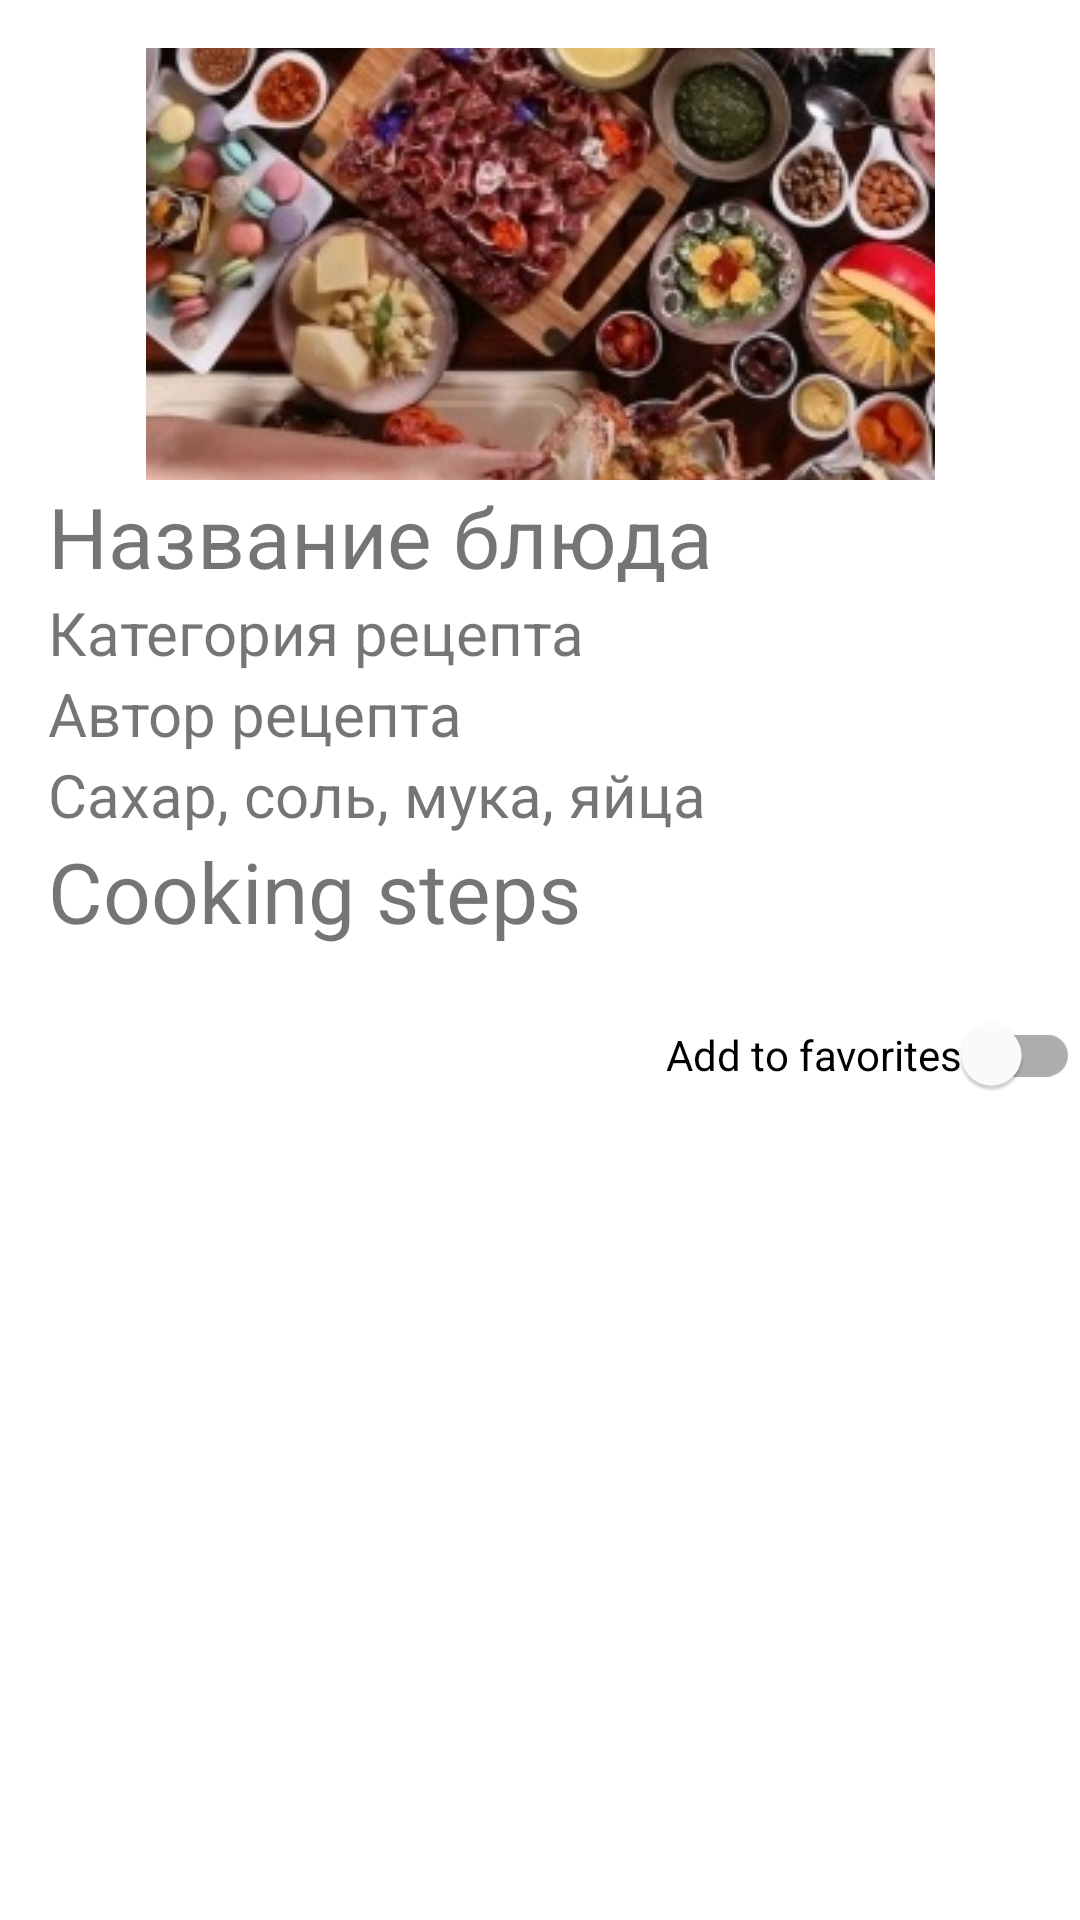

Write the Android layout XML for this screen, with the resource values it uses.
<!-- AndroidManifest.xml: application theme Theme.Cookbook -->
<!-- res/layout/fragment_recipe.xml -->
<?xml version="1.0" encoding="utf-8"?>
<androidx.constraintlayout.widget.ConstraintLayout xmlns:android="http://schemas.android.com/apk/res/android"
    android:layout_width="match_parent"
    android:layout_height="match_parent">

    <include
        android:id="@+id/recipeLayout"
        layout="@layout/recipe_full"/>

</androidx.constraintlayout.widget.ConstraintLayout>
<!-- res/layout/recipe_full.xml (included above) -->
<?xml version="1.0" encoding="utf-8"?>
<ScrollView xmlns:android="http://schemas.android.com/apk/res/android"
    xmlns:tools="http://schemas.android.com/tools"
    android:layout_width="match_parent"
    android:layout_height="wrap_content"
    xmlns:app="http://schemas.android.com/apk/res-auto">

<androidx.constraintlayout.widget.ConstraintLayout
    android:layout_width="match_parent"
    android:layout_height="wrap_content"

    >

    <ImageView
        android:id="@+id/mainPhoto"
        android:layout_width="wrap_content"
        android:layout_height="144dp"
        android:contentDescription="@string/recipeFoto"
        android:src="@drawable/food_fo_start"
        app:layout_constraintStart_toStartOf="parent"
        app:layout_constraintEnd_toEndOf="parent"
        app:layout_constraintTop_toTopOf="parent"
        android:layout_marginTop="@dimen/fab_margin"
        android:scaleType="centerCrop"/>

    <androidx.appcompat.widget.AppCompatImageButton
        android:id="@+id/options"
        android:layout_width="wrap_content"
        android:layout_height="wrap_content"
        app:layout_constraintEnd_toEndOf="parent"
        android:layout_marginEnd="@dimen/fab_margin"
        app:layout_constraintTop_toTopOf="@id/textViewRecipeName"
        app:layout_constraintBottom_toBottomOf="@id/textViewRecipeName"
        android:src="@drawable/ic_options_24dp"
        android:background="@android:color/transparent"/>

    <androidx.appcompat.widget.AppCompatTextView
        android:id="@+id/textViewRecipeName"
        android:layout_width="0dp"
        android:layout_height="wrap_content"
        android:layout_marginStart="@dimen/fab_margin"
        android:layout_marginEnd="@dimen/fab_margin"
        android:textSize="28dp"
        app:layout_constraintTop_toBottomOf="@id/mainPhoto"
        app:layout_constraintStart_toStartOf="parent"
        app:layout_constraintEnd_toStartOf="@id/options"
        tools:text="Название блюда"
        />
    <androidx.appcompat.widget.AppCompatTextView
        android:id="@+id/textViewCategory"
        android:layout_width="wrap_content"
        android:layout_height="wrap_content"
        android:layout_marginStart="@dimen/fab_margin"
        android:layout_marginEnd="@dimen/fab_margin"
        android:textSize="20dp"
        app:layout_constraintStart_toStartOf="parent"
        app:layout_constraintTop_toBottomOf="@id/textViewRecipeName"
        tools:text="Категория рецепта" />

    <androidx.appcompat.widget.AppCompatTextView
        android:id="@+id/textViewAuthor"
        android:layout_width="wrap_content"
        android:layout_height="wrap_content"
        android:layout_marginStart="@dimen/fab_margin"
        android:layout_marginEnd="@dimen/fab_margin"
        android:textSize="20dp"
        app:layout_constraintStart_toStartOf="parent"
        app:layout_constraintTop_toBottomOf="@id/textViewCategory"
        tools:text="Автор рецепта" />


    <androidx.appcompat.widget.AppCompatTextView
        android:id="@+id/textViewIngredients"
        android:layout_width="match_parent"
        android:layout_height="wrap_content"
        android:layout_marginStart="@dimen/fab_margin"
        android:layout_marginEnd="@dimen/fab_margin"
        android:textSize="20dp"
        app:layout_constraintStart_toStartOf="parent"
        app:layout_constraintTop_toBottomOf="@id/textViewAuthor"
        tools:text="Сахар, соль, мука, яйца" />

    <androidx.appcompat.widget.AppCompatTextView
        android:id="@+id/textViewSteps"
        android:layout_width="0dp"
        android:layout_height="wrap_content"
        android:layout_marginStart="@dimen/fab_margin"
        android:layout_marginEnd="@dimen/fab_margin"
        android:textSize="28dp"
        android:text="@string/cooking_steps"
        app:layout_constraintTop_toBottomOf="@id/textViewIngredients"
        app:layout_constraintStart_toStartOf="parent"
        />

    <androidx.recyclerview.widget.RecyclerView
        android:id="@+id/stepsRecyclerView"
        android:layout_width="match_parent"
        android:layout_height="0dp"
        android:layout_marginTop="12dp"
        app:layoutManager="androidx.recyclerview.widget.LinearLayoutManager"
        app:layout_constraintStart_toStartOf="parent"
        app:layout_constraintTop_toBottomOf="@+id/textViewSteps"
        tools:listitem="@layout/step_list_show" />

    <com.google.android.material.switchmaterial.SwitchMaterial
        android:id="@+id/like"
        android:layout_width="wrap_content"
        android:layout_height="wrap_content"
        android:checkable="true"
        android:text="@string/label_1"
        app:layout_constraintEnd_toEndOf="parent"
        app:layout_constraintTop_toBottomOf="@+id/stepsRecyclerView" />

</androidx.constraintlayout.widget.ConstraintLayout>
</ScrollView>
<!-- res/layout/step_list_show.xml (included above) -->
<?xml version="1.0" encoding="utf-8"?>
    <com.google.android.material.card.MaterialCardView xmlns:android="http://schemas.android.com/apk/res/android"
    xmlns:tools="http://schemas.android.com/tools"
        android:layout_width="match_parent"
        android:layout_height="wrap_content"
        xmlns:app="http://schemas.android.com/apk/res-auto" >

    <androidx.constraintlayout.widget.ConstraintLayout
        android:layout_width="match_parent"
        android:layout_height="match_parent">

        <TextView
            android:id="@+id/stepNumber"
            android:layout_width="28dp"
            android:layout_height="28dp"
            android:layout_marginStart="@dimen/fab_margin"
            android:layout_marginTop="@dimen/fab_margin"
            android:background="@drawable/ic_circle_24dp"
            android:contentDescription="@string/photo_of_step"
            android:gravity="center"
            android:text="1"
            app:layout_constraintStart_toStartOf="parent"
            app:layout_constraintTop_toTopOf="parent"
            app:layout_constraintBottom_toBottomOf="parent"/>


        <TextView
            android:id="@+id/newStepAdded"
            android:layout_width="0dp"
            android:layout_height="wrap_content"
            android:layout_marginStart="@dimen/fab_margin"
            android:layout_marginTop="@dimen/fab_margin"
            android:layout_marginEnd="@dimen/fab_margin"
            app:layout_constraintEnd_toEndOf="parent"
            app:layout_constraintHorizontal_bias="0.0"
            app:layout_constraintStart_toEndOf="@id/stepNumber"
            app:layout_constraintTop_toTopOf="parent"
            app:layout_constraintBottom_toBottomOf="parent"/>

    </androidx.constraintlayout.widget.ConstraintLayout>
</com.google.android.material.card.MaterialCardView>
<!-- resources referenced by this layout -->
<resources>
  <dimen name="fab_margin">16dp</dimen>
  <!-- drawable food_fo_start: jpg bitmap (drawable, 98520 bytes) -->
  <!-- drawable ic_circle_24dp (drawable) -->
  <vector android:height="24dp" android:tint="#59EAB7"
      android:viewportHeight="24" android:viewportWidth="24"
      android:width="24dp" xmlns:android="http://schemas.android.com/apk/res/android">
      <path android:fillColor="@android:color/white" android:pathData="M12,2C6.47,2 2,6.47 2,12s4.47,10 10,10 10,-4.47 10,-10S17.53,2 12,2z"/>
  </vector>
  <string name="cooking_steps">Сooking steps</string>
  <string name="label_1">Add to favorites</string>
  <string name="photo_of_step">Photo of cooking step</string>
  <string name="recipeFoto">main foto of recipe</string>
  <style name="Theme.Cookbook" parent="Theme.MaterialComponents.DayNight.DarkActionBar">
          
          <item name="colorPrimary">@color/purple_500</item>
          <item name="colorPrimaryVariant">@color/purple_700</item>
          <item name="colorOnPrimary">@color/white</item>
          
          <item name="colorSecondary">@color/teal_200</item>
          <item name="colorSecondaryVariant">@color/teal_700</item>
          <item name="colorOnSecondary">@color/black</item>
          
          <item name="android:statusBarColor" tools:targetApi="l">?attr/colorPrimaryVariant</item>
          
      </style>
  <!-- not gathered from this repository: default colours our renderer supplied (Android Studio template values) -->
  <color name="purple_500">#FF6200EE</color>
  <color name="purple_700">#FF3700B3</color>
  <color name="teal_200">#FF03DAC5</color>
  <color name="teal_700">#FF018786</color>
  <color name="black">#FF000000</color>
  <color name="white">#FFFFFFFF</color>
</resources>
